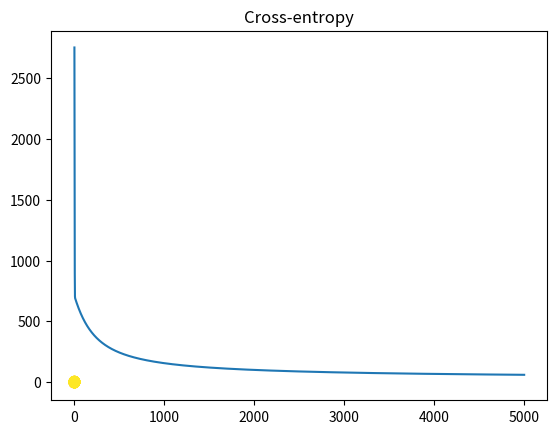

The script that saved this image:
import numpy as np
import matplotlib.pyplot as plt

#CREATING DATA FOR DEMOSTRATION OF THE DONUT PROBLEM
#in this example we are gonna use a lot more data points so that we can see something substantial
N=1000 # number of samples
D = 2 # number of features or dimensions

# so here we have two radiuses
#we have inner radius
R_inner = 5
# we have outer radius
R_outer = 10

#INNER RADIUS
# we are gonna set a uniformly distributed variable for half the data that depends on the inner radius so it's spread around 5
R1 = np.random.randn(int(N/2)) + R_inner
# we are gonna generate some angles so these are polar coordinates that are uniformly distributed
# formula used to find theta here is 2piR here R is N/2 which is half of the data randomly selected by numpy
theta = 2*np.pi*np.random.random(int(N/2)) # polar coordinates
#here we are converting the polar coordinates into xy coordinates
# {cos(Theta) * R and sin(Theta) * R} tranpose this entire matrix that goes along the rows
X_inner = np.concatenate([[R1 * np.cos(theta)], [R1 * np.sin(theta)]]).T

#OUTER RADIUS
# we are gonna do the samething for the outer radius
# we are gonna set a uniformly distributed variable for half the data that depends on the outer radius so it's spread around 10
R2 = np.random.randn(int(N/2)) + R_outer
# we are gonna generate some angles so these are polar coordinates that are uniformly distributed
# formula used to find theta here is 2piR here R is N/2 which is half of the data randomly selected by numpy
theta = 2*np.pi*np.random.random(int(N/2)) # polar coordinates
#here we are converting the polar coordinates into xy coordinates
# {cos(Theta) * R and sin(Theta) * R} tranpose this entire matrix that goes along the rows
X_outer = np.concatenate([[R2 * np.cos(theta)], [R2 * np.sin(theta)]]).T

# here we are gonna calculate our entire X by concatenating X_inner and X_outer arrays into one
X = np.concatenate([X_inner , X_outer]) # X input data matrix
#setting up the targets array
#we say the first set is 0 and the second set is 1 for half the data in N (Number of smaples) i.e for 500 samples
T = np.array([0]*(int(N/2)) +[1]*(int(N/2))) #Targets

#Now plotting these data points so we can have a look how these look like
#X[:,0] selecting all the rows in x matrix and selecting 0th column in the X matrix
#X[:,1] selecting all the rows in the x matrix and selecting the 1st column in the X matrix
plt.scatter(X[:,0], X[:,1], c=T)
plt.show()

# create a comlumn of 1s for the biased term
ones = np.array([[1]*N]).T

'''
TRICK OF THE DONUT PROBLEM:
       The trick with the donut problem is -> We are going to create yet another column which represents the radius of a point
       this will make your data points linearly separable
'''
r = np.zeros((N,1)) # creating a N size and 1 dimension of numpy array for radius
#manually calculate the radiuses
for i in range(N):
    r[i] = np.sqrt(X[i,:].dot(X[i,:]))
#Now then I do my concatenation the ones and the radiuses and It's all togeather
#axis=1 -> adding ones npArray, r npArray and X npArray by column
Xb = np.concatenate((ones,r,X), axis = 1)
#Randomely initialize the weights
w = np.random.rand(D+2)

z = Xb.dot(w)

def sigmoid(z):
    return 1/(1+np.exp(-z))

#calculating the output
Y = sigmoid(z)

#create a function to calcualte the cross entropy
def cross_entropy(T,Y):
    E=0
    #sum over each individual cross entropy error for each sample
    for i in range(N):
        if T[i] == 1:
            E -= np.log(Y[i])
        else:
            E-= np.log(1-Y[i])
    return E

#set the learning rate to 0.0001
learning_rate = 0.0001

#array to hold the errors
error = []
#running for loop for 5000 epox
'''
In general you will have to experiment a little bit to find the right number for these values or you could use something like cross-validation
'''
for i in range(5000):
    #keep track of cross entropy so we can see how it evolves over time
    e = cross_entropy(T,Y)
    error.append(e)
    #print the cross_entropy every 100 times
    if i % 100 == 0:
        print(f"Cross_entropy error function : {e}")

    # using gradient with L2 regularization to find the optimal weights for the entropy function
    # L2 penalty here is 0.01 and L2 regularization is 0.01*w
    w+=learning_rate * (np.dot((T-Y).T, Xb) - 0.01*w)
    #re-calculating the output (Predicted value by the model)
    Y = sigmoid(Xb.dot(w))

#plot the entropy error as it evolve over time in the pyplot graph
plt.plot(error)
plt.title("Cross-entropy")
plt.show()

print(f"Final weights : {w}")
#when we are classifying we are actually rounding the output from the sigmoid function here in this case it's Y
print(f"Final classification rate : {1-np.abs(T-np.round(Y)).sum() / N}")

'''
    bias             radius        x coordinate    y coordinate
[-1.19218610e+01  1.60701810e+00  1.07760033e-03  9.60229312e-03]
The output of this is that our x and y are pretty close to zero
Classification doesn't really depend on the x and y coordinate at all is what this model has found
This model has found that the classification depends on the bias
here the radius that we'v put in the small radius and we have automatically have this bias to be -ve and that pushes the classification
towards zero
If the radius is bigger then it pushes the classification towards one
So that's how you can solve the donut problem
'''
